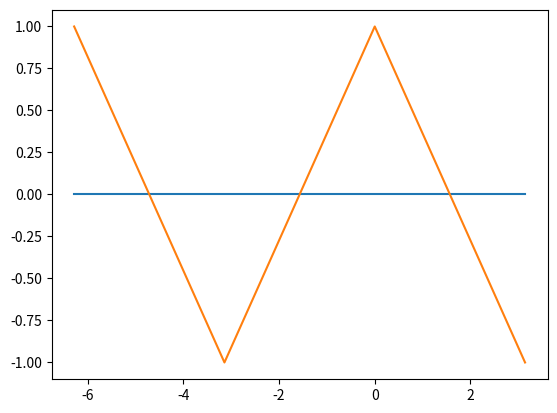

Python code for this plot:
import numpy as np
import matplotlib.pyplot as plt
x = np.arange(-2*np.pi,2*np.pi,np.pi)
y= np.sin(x)
z = np.cos(x)
plt.plot(x,y,x,z)
plt.show()